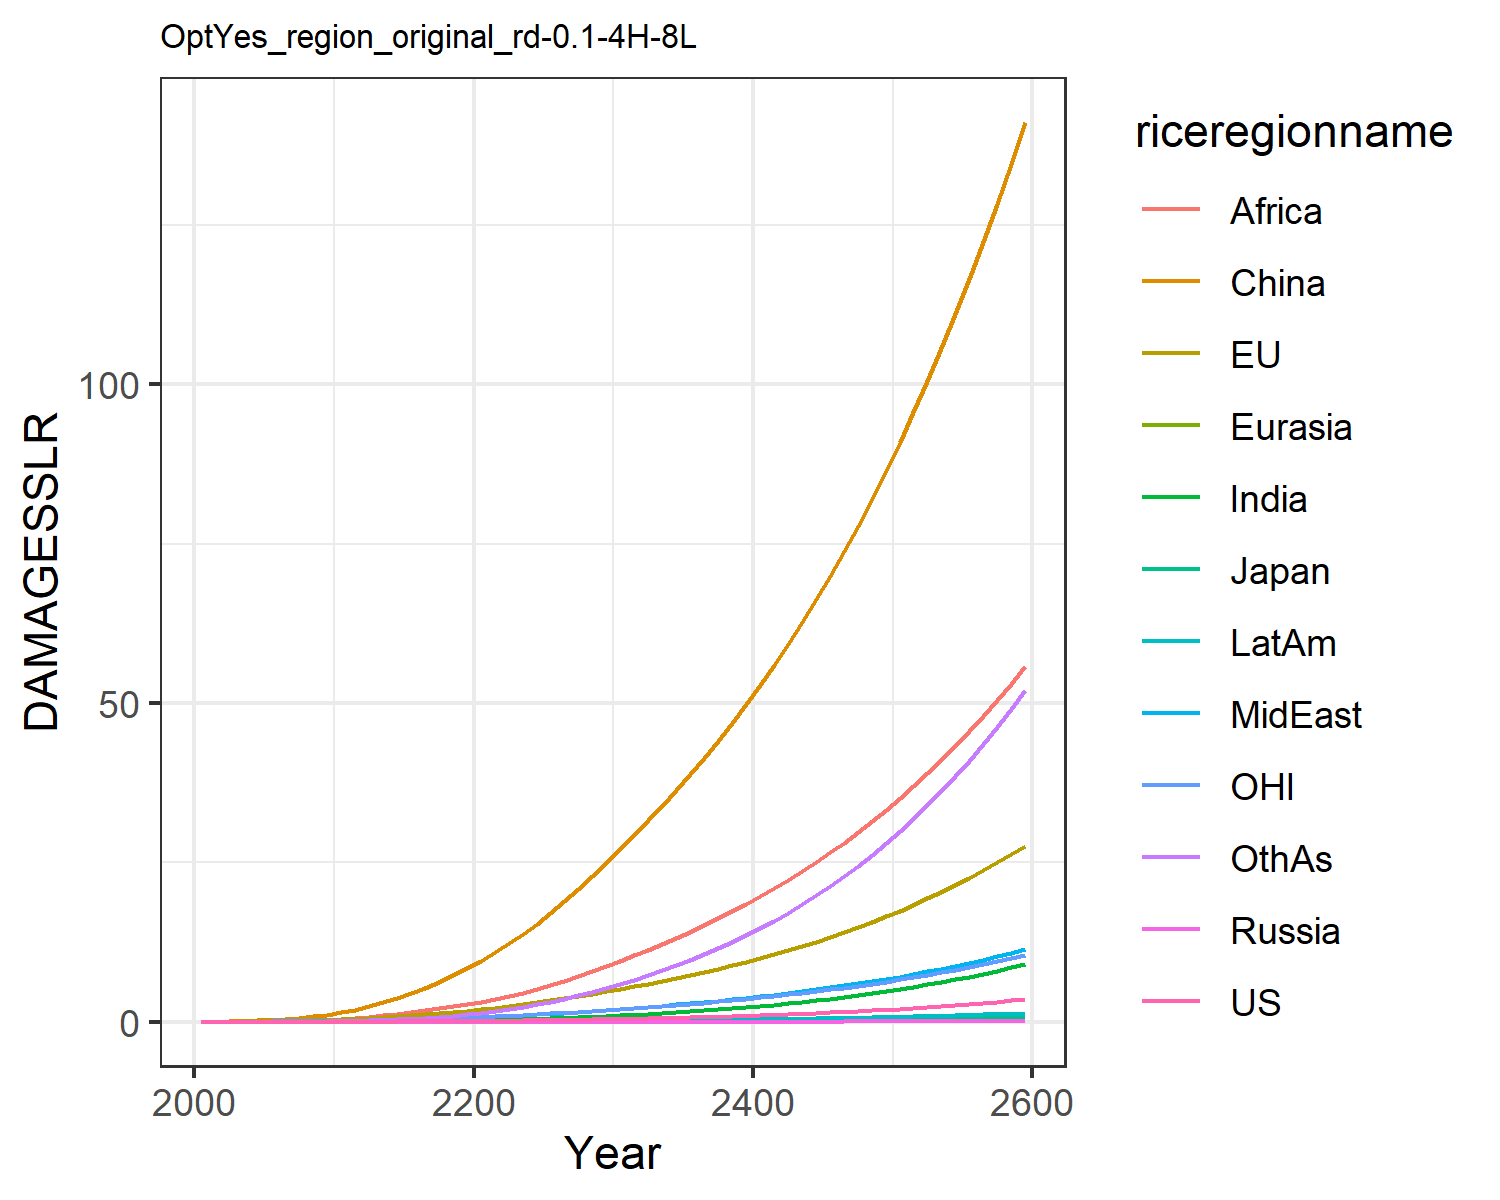

The table this chart was drawn from, first rows:
0.0, 0.0, 0.0, 0.0, 0.0, 0.0, 0.0, 0.0, 0.0, 0.0, 0.0, 0.0
0.0001209, 0.01799, 0.0005782, 2.822670147321079e-6, 2.953692180281773e-5, 0.03396, 3.473030891534965e-5, 0.001938, 0.002097, 1.4944803394970092e-5, 0.007629, 0.0001533
0.0002345, 0.02871, 0.0008381, 5.237429614824155e-6, 5.319251477159014e-5, 0.06972, 9.251406761325208e-5, 0.00397, 0.005186, 3.4296817732712576e-5, 0.01252, 0.0004034
0.0004889, 0.04658, 0.001237, 1.0237652767913911e-5, 9.64248632282834e-5, 0.1256, 0.0002452, 0.007855, 0.01235, 8.150047031767631e-5, 0.02054, 0.001117
0.0009269, 0.0706, 0.001669, 1.837477057392951e-5, 0.000161, 0.2056, 0.0005697, 0.01411, 0.02632, 0.0001713, 0.0311, 0.002705
0.001627, 0.101, 0.002223, 3.1000158028859544e-5, 0.000252, 0.3129, 0.001176, 0.02313, 0.04971, 0.0003247, 0.04407, 0.005796
0.002681, 0.1382, 0.00295, 4.961127043553419e-5, 0.000375, 0.4544, 0.002214, 0.03554, 0.0851, 0.0005709, 0.05943, 0.01128
0.004221, 0.1829, 0.00382, 7.562585569980353e-5, 0.0005359, 0.6352, 0.003909, 0.05254, 0.1381, 0.0009498, 0.07764, 0.02054
0.006396, 0.2359, 0.004822, 0.0001104, 0.0007394, 0.8583, 0.006548, 0.07536, 0.2153, 0.001508, 0.09896, 0.03546
0.009374, 0.2972, 0.005956, 0.0001553, 0.0009893, 1.126, 0.01047, 0.1053, 0.3242, 0.002297, 0.1234, 0.05837
0.01329, 0.3723, 0.007384, 0.0002177, 0.00131, 1.464, 0.01605, 0.1405, 0.4604, 0.003379, 0.1534, 0.09131
0.01824, 0.4658, 0.009235, 0.0003065, 0.001726, 1.906, 0.02371, 0.1783, 0.6147, 0.004809, 0.1907, 0.1364
0.02468, 0.5794, 0.01155, 0.0004262, 0.002245, 2.423, 0.03389, 0.2224, 0.7933, 0.006689, 0.2359, 0.1951
0.03249, 0.7072, 0.01417, 0.000576, 0.002857, 3.021, 0.0469, 0.2718, 0.9998, 0.009026, 0.2865, 0.2702
0.0417, 0.848, 0.01706, 0.000758, 0.003559, 3.705, 0.06304, 0.3259, 1.234, 0.01185, 0.3419, 0.3642
0.05242, 1.002, 0.02025, 0.0009753, 0.004355, 4.476, 0.08255, 0.3847, 1.494, 0.01519, 0.4024, 0.4785
0.06474, 1.17, 0.02373, 0.001231, 0.005247, 5.331, 0.1056, 0.4479, 1.779, 0.01907, 0.468, 0.6145
0.07874, 1.352, 0.02752, 0.001527, 0.006234, 6.27, 0.1324, 0.5155, 2.086, 0.02351, 0.5389, 0.7731
0.0945, 1.547, 0.03162, 0.001866, 0.007315, 7.291, 0.163, 0.5869, 2.413, 0.02851, 0.615, 0.9551
0.1121, 1.757, 0.03604, 0.00225, 0.008491, 8.391, 0.1975, 0.6621, 2.756, 0.03408, 0.6965, 1.161
0.1315, 1.981, 0.0408, 0.002679, 0.009777, 9.587, 0.2371, 0.7447, 3.132, 0.0404, 0.7835, 1.397
0.1526, 2.223, 0.04592, 0.003151, 0.01119, 10.89, 0.2834, 0.8378, 3.556, 0.04768, 0.8764, 1.672
0.1757, 2.48, 0.05141, 0.00367, 0.01272, 12.3, 0.336, 0.9394, 4.043, 0.05586, 0.9752, 1.985
0.2008, 2.755, 0.05727, 0.00424, 0.01437, 13.8, 0.3948, 1.048, 4.582, 0.06495, 1.08, 2.335
0.228, 3.046, 0.06351, 0.004862, 0.01614, 15.41, 0.46, 1.165, 5.166, 0.07496, 1.191, 2.722
0.2575, 3.355, 0.07016, 0.00554, 0.01803, 17.11, 0.5318, 1.289, 5.792, 0.08594, 1.309, 3.149
0.2895, 3.683, 0.07726, 0.006278, 0.02004, 18.92, 0.6107, 1.42, 6.463, 0.09795, 1.434, 3.617
0.324, 4.03, 0.0848, 0.007078, 0.02218, 20.83, 0.6968, 1.56, 7.177, 0.111, 1.566, 4.128
0.3611, 4.397, 0.09281, 0.007944, 0.02445, 22.85, 0.7904, 1.708, 7.933, 0.1252, 1.705, 4.683
0.4011, 4.785, 0.1013, 0.008878, 0.02685, 24.99, 0.8918, 1.863, 8.733, 0.1406, 1.852, 5.283
0.4433, 5.183, 0.1101, 0.009865, 0.02934, 27.17, 0.9997, 2.024, 9.562, 0.1568, 2.003, 5.92
0.4873, 5.584, 0.119, 0.01089, 0.03187, 29.35, 1.113, 2.188, 10.41, 0.1737, 2.155, 6.588
0.5336, 5.997, 0.1281, 0.01198, 0.03449, 31.6, 1.233, 2.357, 11.28, 0.1916, 2.311, 7.294
0.5828, 6.426, 0.1377, 0.01313, 0.03722, 33.91, 1.36, 2.534, 12.19, 0.2106, 2.473, 8.043
0.635, 6.872, 0.1477, 0.01435, 0.04007, 36.32, 1.495, 2.718, 13.13, 0.2307, 2.642, 8.838
0.6903, 7.337, 0.1582, 0.01565, 0.04304, 38.81, 1.639, 2.91, 14.11, 0.252, 2.818, 9.681
0.749, 7.823, 0.1692, 0.01702, 0.04614, 41.4, 1.791, 3.11, 15.14, 0.2747, 3.002, 10.57
0.8112, 8.33, 0.1807, 0.01848, 0.04939, 44.1, 1.953, 3.32, 16.21, 0.2987, 3.194, 11.52
0.8772, 8.861, 0.1928, 0.02002, 0.05278, 46.9, 2.124, 3.539, 17.32, 0.3242, 3.394, 12.52
0.9472, 9.415, 0.2055, 0.02166, 0.05633, 49.82, 2.306, 3.768, 18.48, 0.3512, 3.604, 13.58
1.021, 9.994, 0.2188, 0.0234, 0.06003, 52.85, 2.498, 4.008, 19.69, 0.3798, 3.823, 14.7
1.1, 10.6, 0.2327, 0.02524, 0.06391, 56.01, 2.701, 4.258, 20.96, 0.4101, 4.051, 15.88
1.183, 11.23, 0.2473, 0.02719, 0.06796, 59.29, 2.916, 4.52, 22.27, 0.4421, 4.29, 17.12
1.271, 11.89, 0.2627, 0.02924, 0.0722, 62.71, 3.144, 4.793, 23.64, 0.476, 4.54, 18.44
1.364, 12.58, 0.2787, 0.03142, 0.07663, 66.26, 3.384, 5.08, 25.08, 0.5119, 4.801, 19.83
1.462, 13.31, 0.2956, 0.03373, 0.08126, 69.97, 3.638, 5.379, 26.57, 0.5498, 5.073, 21.29
1.566, 14.06, 0.3133, 0.03616, 0.0861, 73.82, 3.907, 5.692, 28.13, 0.5898, 5.358, 22.84
1.676, 14.85, 0.3318, 0.03874, 0.09117, 77.84, 4.19, 6.019, 29.75, 0.6322, 5.656, 24.46
1.792, 15.68, 0.3513, 0.04145, 0.09647, 82.01, 4.489, 6.362, 31.44, 0.6769, 5.967, 26.18
1.915, 16.54, 0.3717, 0.04432, 0.102, 86.37, 4.804, 6.72, 33.21, 0.7241, 6.292, 27.98
2.044, 17.44, 0.3931, 0.04735, 0.1078, 90.9, 5.137, 7.095, 35.06, 0.7739, 6.632, 29.88
2.181, 18.39, 0.4155, 0.05055, 0.1139, 95.62, 5.488, 7.487, 36.98, 0.8264, 6.987, 31.88
2.325, 19.37, 0.439, 0.05393, 0.1202, 100.5, 5.858, 7.897, 38.99, 0.8819, 7.358, 33.98
2.477, 20.41, 0.4636, 0.05749, 0.1269, 105.7, 6.248, 8.325, 41.09, 0.9404, 7.746, 36.2
2.637, 21.48, 0.4894, 0.06125, 0.1338, 111, 6.659, 8.774, 43.28, 1.002, 8.152, 38.53
2.806, 22.61, 0.5165, 0.06521, 0.1411, 116.5, 7.092, 9.243, 45.56, 1.067, 8.575, 40.98
2.985, 23.79, 0.5449, 0.06939, 0.1487, 122.3, 7.549, 9.734, 47.95, 1.136, 9.018, 43.55
3.173, 25.02, 0.5747, 0.07379, 0.1567, 128.4, 8.029, 10.25, 50.44, 1.208, 9.481, 46.26
3.371, 26.31, 0.6058, 0.07843, 0.165, 134.6, 8.536, 10.78, 53.04, 1.284, 9.964, 49.1
3.579, 27.65, 0.6385, 0.08332, 0.1737, 141.2, 9.069, 11.35, 55.75, 1.364, 10.47, 52.09
